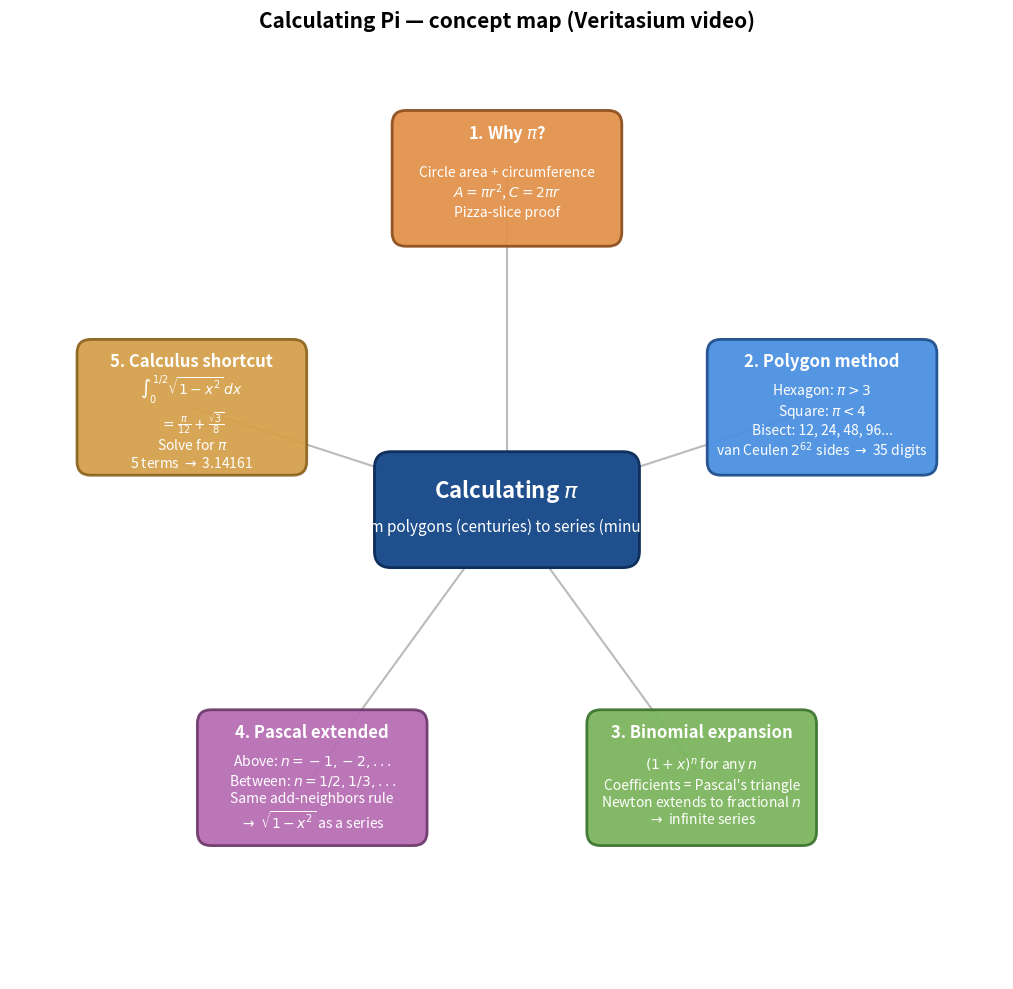

Python code for this plot:
"""Generate pi_mindmap.png — concept map for the Calculating Pi note.

Central node: how pi was calculated, with 5 surrounding nodes for the 5 major topics.
"""
import matplotlib.pyplot as plt
import matplotlib.patches as mpatches
from math import cos, sin, pi

fig, ax = plt.subplots(figsize=(13.5, 10))

# Center node
center_w, center_h = 4.6, 1.9
center = mpatches.FancyBboxPatch(
    (-center_w / 2, -center_h / 2), center_w, center_h,
    boxstyle='round,pad=0.1,rounding_size=0.3',
    facecolor='#1f4f8c', edgecolor='#0f2f5c', linewidth=2.0, zorder=4
)
ax.add_patch(center)
ax.text(0, 0.35, r'Calculating $\pi$',
        fontsize=16, ha='center', va='center',
        color='white', fontweight='bold', zorder=5)
ax.text(0, -0.30, 'From polygons (centuries) to series (minutes)',
        fontsize=11, ha='center', va='center',
        color='white', zorder=5, style='italic')

topics = [
    ("1. Why $\\pi$?",
     "Circle area + circumference" "\n"
     r"$A = \pi r^2$, $C = 2\pi r$" "\n"
     "Pizza-slice proof"),
    ("2. Polygon method",
     r"Hexagon: $\pi > 3$" "\n"
     r"Square: $\pi < 4$" "\n"
     "Bisect: 12, 24, 48, 96..." "\n"
     "van Ceulen $2^{62}$ sides $\\to$ 35 digits"),
    ("3. Binomial expansion",
     r"$(1+x)^n$ for any $n$" "\n"
     "Coefficients = Pascal's triangle" "\n"
     "Newton extends to fractional $n$" "\n"
     "$\\to$ infinite series"),
    ("4. Pascal extended",
     "Above: $n = -1, -2, ...$" "\n"
     "Between: $n = 1/2, 1/3, ...$" "\n"
     "Same add-neighbors rule" "\n"
     "$\\to$ $\\sqrt{1-x^2}$ as a series"),
    ("5. Calculus shortcut",
     r"$\int_0^{1/2}\sqrt{1-x^2}\,dx$" "\n"
     r"$= \frac{\pi}{12} + \frac{\sqrt{3}}{8}$" "\n"
     "Solve for $\\pi$" "\n"
     "5 terms $\\to$ 3.14161"),
]

node_palette = [
    ('#e2924a', '#8c4f1f'),  # orange
    ('#4a90e2', '#1f4f8c'),  # blue
    ('#7bb55c', '#3d7530'),  # green
    ('#b76db4', '#6e3a6c'),  # purple
    ('#d4a04a', '#8c6520'),  # yellow
]

n_topics = len(topics)
radius = 6.0
box_w, box_h = 4.0, 2.3

for i, ((title, body), (fc, ec)) in enumerate(zip(topics, node_palette)):
    theta = pi / 2 - i * (2 * pi / n_topics)
    x = radius * cos(theta)
    y = radius * sin(theta)
    ax.plot([0, x], [0, y], color='#bbbbbb', linewidth=1.5, zorder=1)
    box = mpatches.FancyBboxPatch(
        (x - box_w / 2, y - box_h / 2), box_w, box_h,
        boxstyle='round,pad=0.08,rounding_size=0.25',
        facecolor=fc, edgecolor=ec, linewidth=2.0, alpha=0.94, zorder=2
    )
    ax.add_patch(box)
    ax.text(x, y + box_h / 2 - 0.32, title,
            fontsize=12, ha='center', va='center',
            color='white', fontweight='bold', zorder=3)
    ax.text(x, y - 0.25, body,
            fontsize=10, ha='center', va='center',
            color='white', zorder=3)

ax.set_title("Calculating Pi — concept map (Veritasium video)",
             fontsize=15, pad=10, fontweight='bold')
ax.set_xlim(-9, 9); ax.set_ylim(-8.5, 8.5)
ax.set_aspect('equal'); ax.axis('off')

plt.tight_layout()
plt.savefig('pi_mindmap.png', dpi=220,
            bbox_inches='tight', facecolor='white')
plt.close()
print("Saved pi_mindmap.png")
